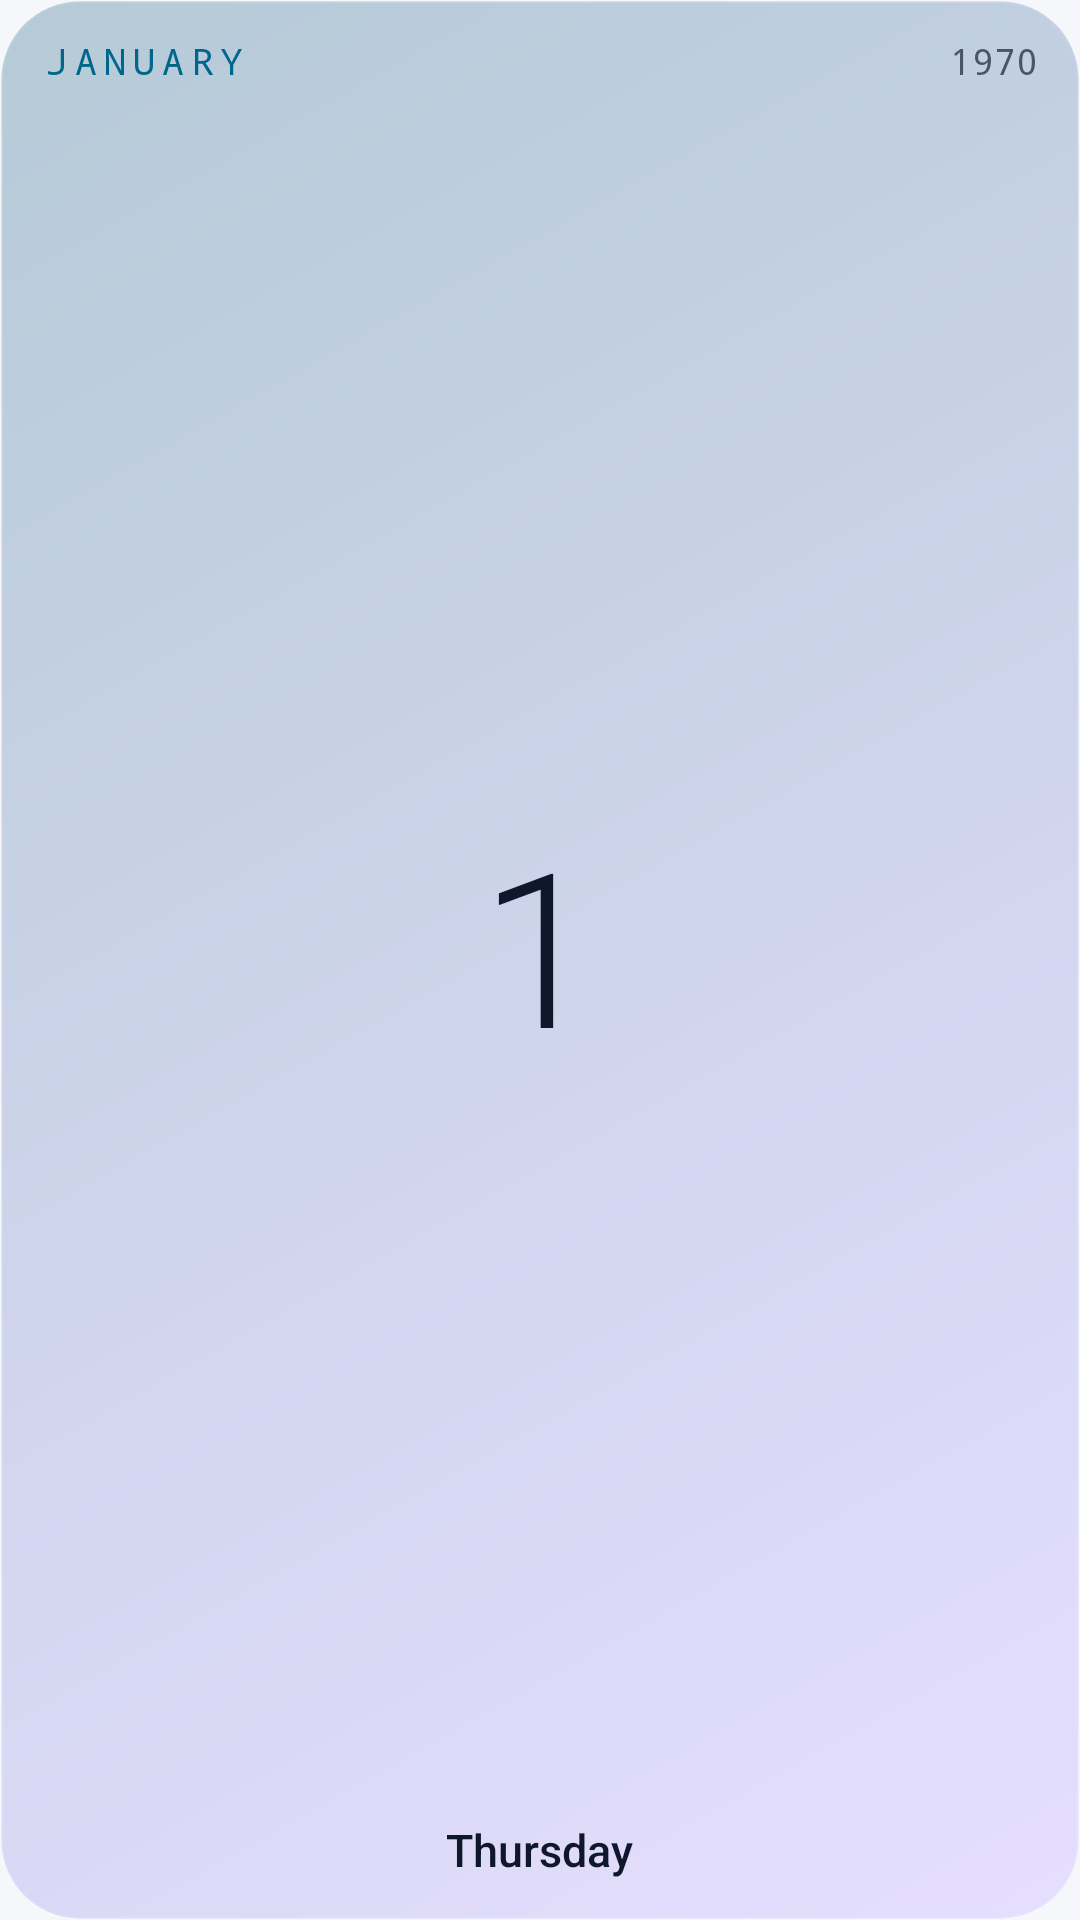

Write the Android layout XML for this screen, with the resource values it uses.
<!-- AndroidManifest.xml: application theme Theme.Pulse -->
<!-- res/layout/w_cal_card.xml -->
<?xml version="1.0" encoding="utf-8"?>
<FrameLayout xmlns:android="http://schemas.android.com/apk/res/android"
    android:id="@+id/root"
    android:layout_width="match_parent"
    android:layout_height="match_parent">
<ImageView android:id="@+id/bg_base" android:layout_width="match_parent" android:layout_height="match_parent" android:scaleType="fitXY" android:src="@drawable/bg_sys_auto_ga" />
<ViewFlipper android:id="@+id/bg_flip" android:layout_width="match_parent" android:layout_height="match_parent" android:autoStart="true" android:flipInterval="6500" android:inAnimation="@anim/fade_in_slow" android:outAnimation="@anim/fade_out_slow">
    <ImageView android:id="@+id/bg_alt" android:layout_width="match_parent" android:layout_height="match_parent" android:scaleType="fitXY" android:src="@drawable/bg_sys_auto_gb" />
    <ImageView android:layout_width="match_parent" android:layout_height="match_parent" />
</ViewFlipper>
<ImageView android:id="@+id/bg_glass" android:layout_width="match_parent" android:layout_height="match_parent" android:scaleType="fitXY" android:src="@drawable/glass_overlay" android:visibility="gone" />
<LinearLayout android:orientation="vertical" android:layout_width="match_parent" android:layout_height="match_parent" android:padding="14dp">
<LinearLayout android:layout_height="wrap_content" android:orientation="horizontal" android:layout_width="match_parent">
<TextClock android:id="@+id/ta_1" android:layout_width="wrap_content" android:layout_height="wrap_content" android:format12Hour="MMMM" android:format24Hour="MMMM" android:textSize="12sp" android:textColor="@color/w_accent" android:fontFamily="monospace" android:includeFontPadding="false" android:singleLine="true" android:textAllCaps="true" android:letterSpacing="0.2" />
<View android:layout_width="0dp" android:layout_height="1dp" android:layout_weight="1" />
<TextClock android:id="@+id/ts_1" android:layout_width="wrap_content" android:layout_height="wrap_content" android:format12Hour="yyyy" android:format24Hour="yyyy" android:textSize="12sp" android:textColor="@color/w_text2" android:fontFamily="monospace" android:includeFontPadding="false" android:singleLine="true" />
</LinearLayout>
<LinearLayout android:layout_width="match_parent" android:layout_height="0dp" android:layout_weight="1" android:gravity="center">
<TextClock android:id="@+id/tp_1" android:layout_width="wrap_content" android:layout_height="wrap_content" android:format12Hour="d" android:format24Hour="d" android:textSize="72sp" android:textColor="@color/w_text1" android:fontFamily="sans-serif-light" android:includeFontPadding="false" android:singleLine="true" />
</LinearLayout>
<TextClock android:id="@+id/tp_2" android:layout_width="wrap_content" android:layout_height="wrap_content" android:format12Hour="EEEE" android:format24Hour="EEEE" android:textSize="15sp" android:textColor="@color/w_text1" android:fontFamily="sans-serif-medium" android:includeFontPadding="false" android:singleLine="true" android:layout_gravity="center_horizontal" />
</LinearLayout>
</FrameLayout>
<!-- resources referenced by this layout -->
<resources>
  <color name="w_accent">#0F766E</color>
  <color name="w_text1">#0F172A</color>
  <color name="w_text2">#475569</color>
  <!-- drawable bg_sys_auto_ga (drawable) -->
  <?xml version="1.0" encoding="utf-8"?>
  <shape xmlns:android="http://schemas.android.com/apk/res/android" android:shape="rectangle">
      <corners android:radius="26dp" />
      <gradient android:startColor="@color/sys_a1" android:endColor="@color/sys_a2" android:angle="135" />
      <stroke android:width="1dp" android:color="#26FFFFFF" />
  </shape>
  <!-- drawable bg_sys_auto_gb (drawable) -->
  <?xml version="1.0" encoding="utf-8"?>
  <shape xmlns:android="http://schemas.android.com/apk/res/android" android:shape="rectangle">
      <corners android:radius="26dp" />
      <gradient android:startColor="@color/sys_b1" android:endColor="@color/sys_b2" android:angle="315" />
      <stroke android:width="1dp" android:color="#26FFFFFF" />
  </shape>
  <!-- drawable glass_overlay (drawable) -->
  <?xml version="1.0" encoding="utf-8"?>
  <layer-list xmlns:android="http://schemas.android.com/apk/res/android">
      <item>
          <shape android:shape="rectangle">
              <corners android:radius="26dp" />
              <gradient android:startColor="#38FFFFFF" android:centerColor="#0DFFFFFF" android:endColor="#1AFFFFFF" android:angle="315" />
              <stroke android:width="1dp" android:color="#59FFFFFF" />
          </shape>
      </item>
      <item android:width="160dp" android:height="160dp" android:left="-50dp" android:top="-60dp" android:gravity="top|start">
          <shape android:shape="oval">
              <gradient android:type="radial" android:gradientRadius="80dp" android:startColor="#4DFFFFFF" android:endColor="#00FFFFFF" />
          </shape>
      </item>
      <item android:width="130dp" android:height="130dp" android:right="-30dp" android:bottom="-40dp" android:gravity="bottom|end">
          <shape android:shape="oval">
              <gradient android:type="radial" android:gradientRadius="65dp" android:startColor="#33FFFFFF" android:endColor="#00FFFFFF" />
          </shape>
      </item>
  </layer-list>
  <style name="Theme.Pulse" parent="android:Theme.DeviceDefault.DayNight">
          <item name="android:windowActionBar">false</item>
          <item name="android:windowNoTitle">true</item>
          <item name="android:windowBackground">@color/app_bg</item>
          <item name="android:statusBarColor">@color/app_bg</item>
          <item name="android:navigationBarColor">@color/app_bg</item>
          <item name="android:windowLightStatusBar">true</item>
          <item name="android:windowLightNavigationBar">true</item>
      </style>
  <color name="sys_a1">#E3F7F4</color>
  <color name="sys_a2">#BFE9F2</color>
  <color name="sys_b1">#BFE9F2</color>
  <color name="sys_b2">#D9D4FA</color>
  <color name="app_bg">#F5F7FA</color>
</resources>
